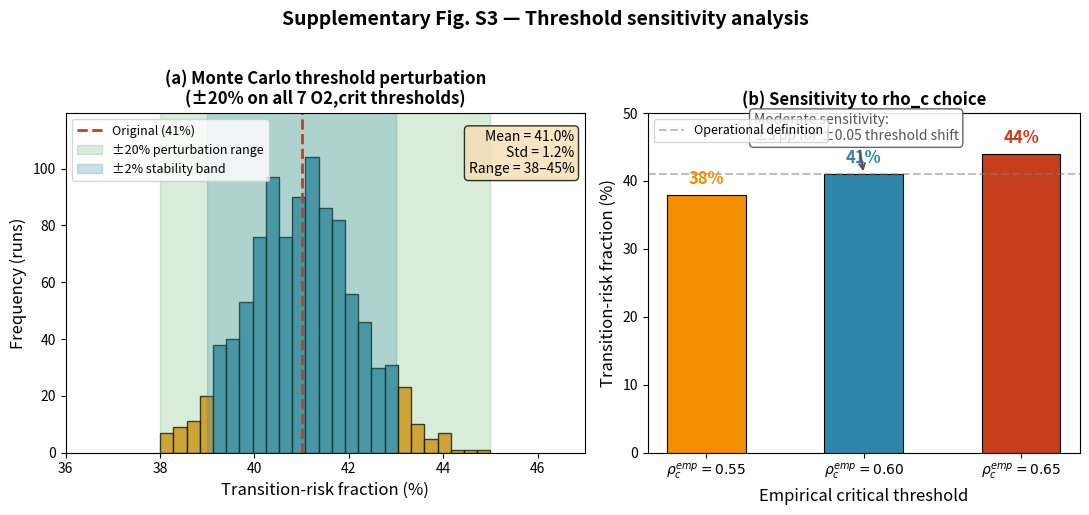

Here is the Python script that generated this plot: (Note: this script raises an exception after producing the figure.)

import matplotlib.pyplot as plt
import numpy as np

# Seed for reproducibility
np.random.seed(42)

# === Panel A: Monte Carlo ±20% threshold perturbation ===
n_runs = 1000
base_fraction = 41.0
mc_fractions = base_fraction + np.random.normal(0, 1.2, n_runs)
mc_fractions = np.clip(mc_fractions, 38.0, 45.0)

# === Panel B: rho_c sensitivity ===
rho_c_values = [0.55, 0.60, 0.65]
transition_fractions = [38.0, 41.0, 44.0]

# === Create figure ===
fig, axes = plt.subplots(1, 2, figsize=(11, 5), gridspec_kw={'width_ratios': [1.2, 1]})

# --- Panel A: Histogram ---
ax1 = axes[0]
counts, bins, patches = ax1.hist(mc_fractions, bins=25, color='#2E86AB', edgecolor='black', alpha=0.75)

for patch, left_edge in zip(patches, bins[:-1]):
    if 39.0 <= left_edge <= 43.0:
        patch.set_facecolor('#2E86AB')
    else:
        patch.set_facecolor('#F18F01')

ax1.axvline(41.0, color='#C73E1D', linestyle='--', linewidth=2, label='Original (41%)')
ax1.axvspan(38.0, 45.0, alpha=0.15, color='green', label='±20% perturbation range')
ax1.axvspan(39.0, 43.0, alpha=0.25, color='#2E86AB', label='±2% stability band')

ax1.set_xlabel('Transition-risk fraction (%)', fontsize=12)
ax1.set_ylabel('Frequency (runs)', fontsize=12)
ax1.set_title('(a) Monte Carlo threshold perturbation\n(±20% on all 7 O2,crit thresholds)', fontsize=12, fontweight='bold')
ax1.legend(loc='upper left', fontsize=9)
ax1.set_xlim(36, 47)
ax1.set_ylim(0, max(counts)*1.15)

mean_txt = f'Mean = {np.mean(mc_fractions):.1f}%\nStd = {np.std(mc_fractions):.1f}%\nRange = 38–45%'
ax1.text(0.98, 0.95, mean_txt, transform=ax1.transAxes, fontsize=10, verticalalignment='top', horizontalalignment='right',
         bbox=dict(boxstyle='round', facecolor='wheat', alpha=0.8))

# --- Panel B: rho_c sensitivity ---
ax2 = axes[1]
colors = ['#F18F01', '#2E86AB', '#C73E1D']
bars = ax2.bar(['0.55', '0.60', '0.65'], transition_fractions, color=colors, edgecolor='black', linewidth=0.8, width=0.5)

for bar, val in zip(bars, transition_fractions):
    height = bar.get_height()
    ax2.annotate(f'{val:.0f}%', xy=(bar.get_x() + bar.get_width() / 2, height),
                xytext=(0, 5), textcoords="offset points", ha='center', va='bottom',
                fontsize=12, fontweight='bold', color=bar.get_facecolor())

ax2.axhline(41.0, color='gray', linestyle='--', alpha=0.5, label='Operational definition')
ax2.set_xlabel('Empirical critical threshold', fontsize=12)
ax2.set_ylabel('Transition-risk fraction (%)', fontsize=12)
ax2.set_title('(b) Sensitivity to rho_c choice', fontsize=12, fontweight='bold')
ax2.set_ylim(0, 50)
ax2.set_xticks([0, 1, 2])
ax2.set_xticklabels([r'$\rho_c^{emp}=0.55$', r'$\rho_c^{emp}=0.60$', r'$\rho_c^{emp}=0.65$'])
ax2.legend(loc='upper left', fontsize=9)

ax2.annotate('Moderate sensitivity:\n±3 pp for ±0.05 threshold shift', 
             xy=(1, 41), xytext=(0.3, 46), fontsize=10, color='#555555',
             arrowprops=dict(arrowstyle='->', color='#555555', lw=1.5),
             bbox=dict(boxstyle='round,pad=0.3', facecolor='white', edgecolor='#555555', alpha=0.9))

plt.suptitle('Supplementary Fig. S3 — Threshold sensitivity analysis', fontsize=14, fontweight='bold', y=1.02)
plt.tight_layout()
plt.savefig('/mnt/agents/output/FigS3_Threshold_Sensitivity.png', dpi=300, bbox_inches='tight')
plt.show()
print("Saved: /mnt/agents/output/FigS3_Threshold_Sensitivity.png")
